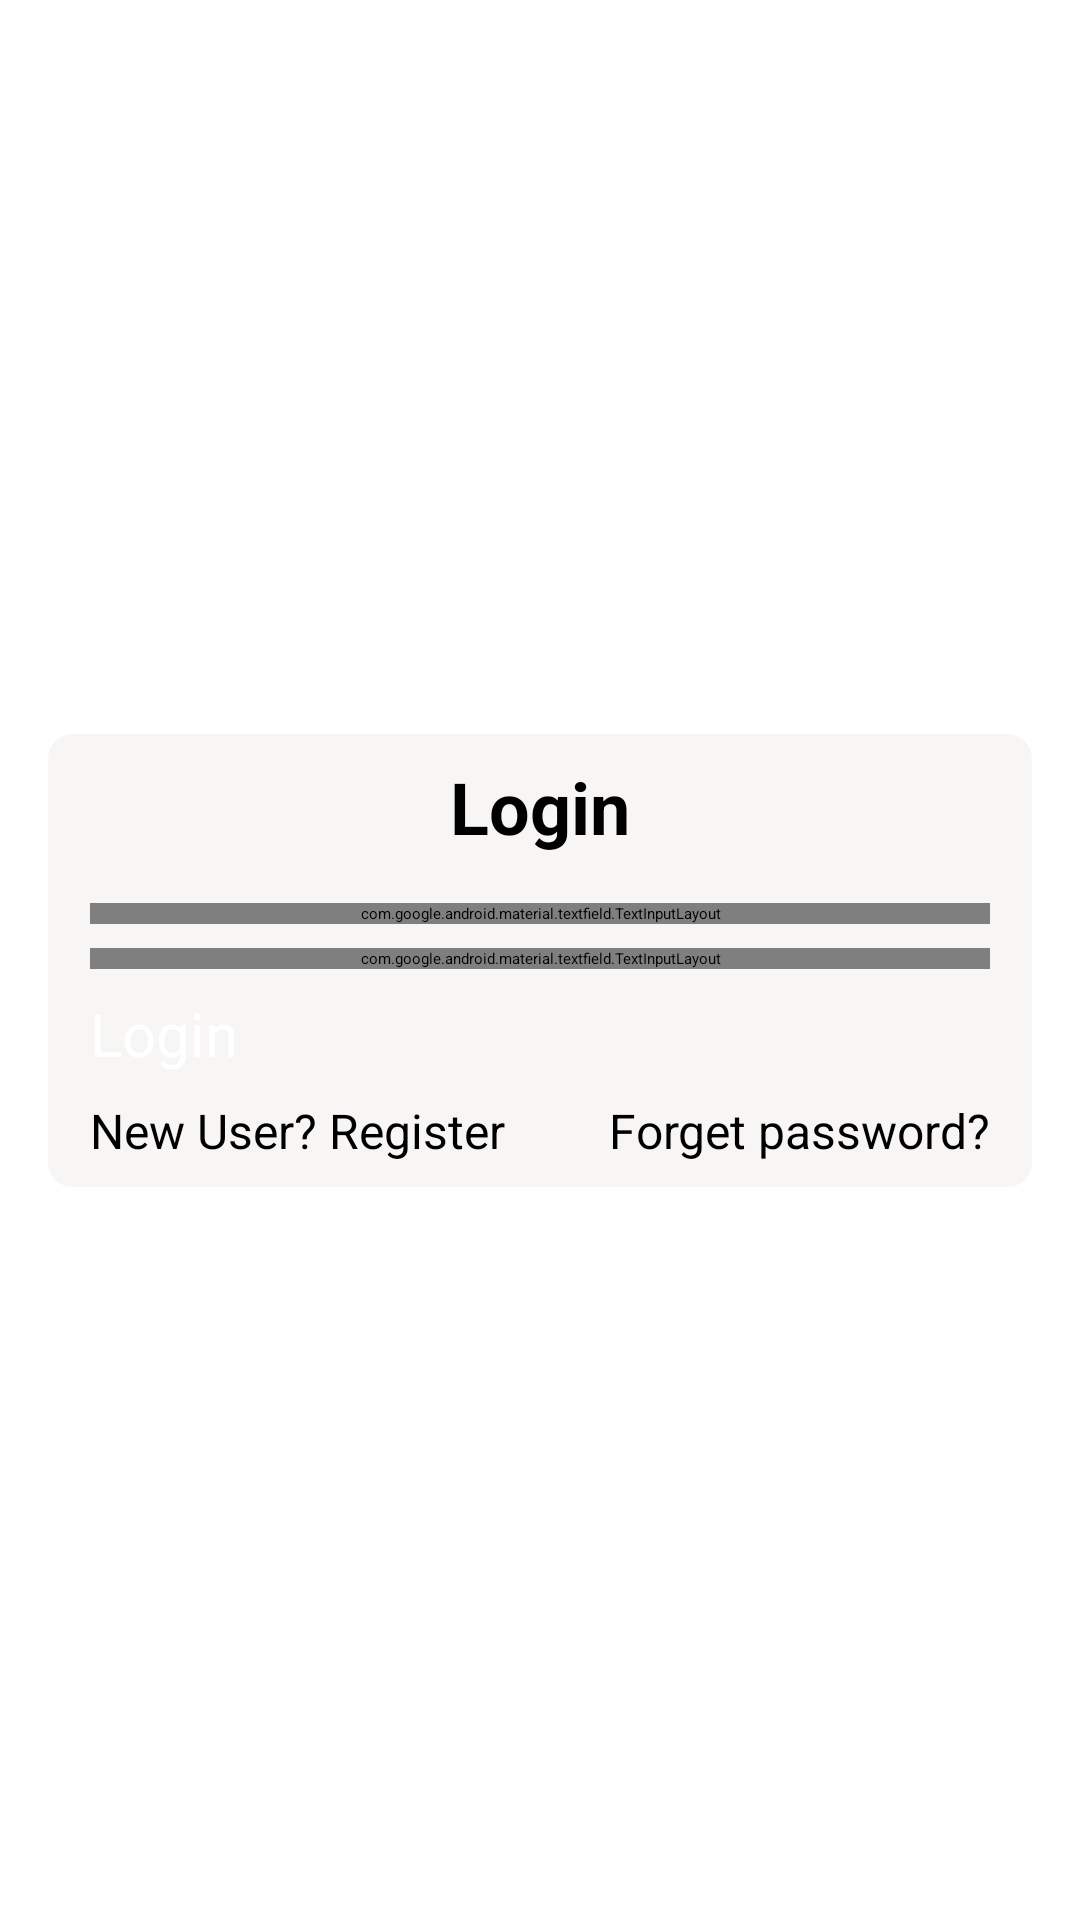

This screen was rendered from an Android layout file. Write that file and the resources it references.
<!-- AndroidManifest.xml: application theme Theme.App.Starting -->
<!-- res/layout/fragment_login.xml -->
<androidx.constraintlayout.widget.ConstraintLayout xmlns:android="http://schemas.android.com/apk/res/android"
    xmlns:tools="http://schemas.android.com/tools"
    android:layout_width="match_parent"
    android:layout_height="match_parent"
    xmlns:app="http://schemas.android.com/apk/res-auto"
    tools:context="com.example.newbees.auth.LoginFragment">

    <androidx.cardview.widget.CardView
        android:id="@+id/cardView"
        android:layout_width="match_parent"
        android:layout_height="wrap_content"
        android:layout_margin="16dp"

        app:cardBackgroundColor="#F8F5F5"
        app:cardCornerRadius="8dp"
        app:cardElevation="16dp"
        app:layout_constraintBottom_toBottomOf="parent"
        app:layout_constraintEnd_toEndOf="parent"
        app:layout_constraintStart_toStartOf="parent"
        app:layout_constraintTop_toTopOf="parent">

        <androidx.constraintlayout.widget.ConstraintLayout
            android:layout_width="match_parent"
            android:layout_height="match_parent">

            <TextView
                android:id="@+id/tvLogin"
                android:layout_width="match_parent"
                android:layout_height="wrap_content"
                android:padding="8dp"
                android:text="Login"
                android:textAlignment="center"
                android:textSize="24sp"
                android:textStyle="bold"
                app:layout_constraintEnd_toEndOf="parent"
                app:layout_constraintStart_toStartOf="parent"
                app:layout_constraintTop_toTopOf="parent" />

            <com.google.android.material.textfield.TextInputLayout
                android:id="@+id/textInputLayout6"
                android:layout_width="300dp"
                android:layout_height="wrap_content"
                android:layout_marginTop="8dp"
                app:boxCornerRadiusBottomEnd="8dp"
                app:boxCornerRadiusBottomStart="8dp"
                app:boxCornerRadiusTopEnd="8dp"
                app:boxCornerRadiusTopStart="8dp"

                app:layout_constraintEnd_toEndOf="parent"
                app:layout_constraintStart_toStartOf="parent"
                app:layout_constraintTop_toBottomOf="@+id/tvLogin">

                <com.google.android.material.textfield.TextInputEditText
                    android:id="@+id/et_login_email"
                    android:layout_width="match_parent"
                    android:layout_height="wrap_content"

                    android:drawablePadding="8dp"
                    android:hint="Enter Your Email"
                    android:inputType="text|textEmailAddress" />
            </com.google.android.material.textfield.TextInputLayout>

            <com.google.android.material.textfield.TextInputLayout
                android:id="@+id/textInputLayout7"
                android:layout_width="300dp"
                android:layout_height="wrap_content"
                android:layout_marginTop="8dp"
                app:boxCornerRadiusBottomEnd="8dp"
                app:boxCornerRadiusBottomStart="8dp"
                app:boxCornerRadiusTopEnd="8dp"
                app:boxCornerRadiusTopStart="8dp"

                app:layout_constraintEnd_toEndOf="@+id/textInputLayout6"
                app:layout_constraintStart_toStartOf="@+id/textInputLayout6"
                app:layout_constraintTop_toBottomOf="@+id/textInputLayout6">

                <com.google.android.material.textfield.TextInputEditText
                    android:id="@+id/et_login_password"
                    android:layout_width="match_parent"
                    android:layout_height="wrap_content"

                    android:drawablePadding="8dp"
                    android:hint="Enter Your Password"
                    android:inputType="text|textPassword" />
            </com.google.android.material.textfield.TextInputLayout>

            <Button
                android:id="@+id/btn_user_login"
                android:layout_width="0dp"
                android:layout_height="wrap_content"
                android:layout_marginTop="8dp"
                android:text="Login"
                android:textColor="@color/white"
                android:textSize="20sp"
                app:cornerRadius="8dp"
                app:layout_constraintEnd_toEndOf="@+id/textInputLayout7"
                app:layout_constraintStart_toStartOf="@+id/textInputLayout7"
                app:layout_constraintTop_toBottomOf="@+id/textInputLayout7" />

            <TextView
                android:id="@+id/tvForgotPassword"
                android:layout_width="wrap_content"
                android:layout_height="wrap_content"
                android:layout_marginTop="8dp"
                android:layout_marginBottom="8dp"
                android:text="Forget password?"
                android:textSize="16sp"
                app:layout_constraintBottom_toBottomOf="parent"
                app:layout_constraintEnd_toEndOf="@+id/btn_user_login"
                app:layout_constraintTop_toBottomOf="@id/btn_user_login" />

            <TextView
                android:id="@+id/tvRegister"
                android:layout_width="wrap_content"
                android:layout_height="wrap_content"
                android:layout_marginTop="8dp"
                android:layout_marginBottom="8dp"
                android:text="New User? Register"
                android:textSize="16sp"
                app:layout_constraintBottom_toBottomOf="parent"
                app:layout_constraintStart_toStartOf="@+id/btn_user_login"
                app:layout_constraintTop_toBottomOf="@id/btn_user_login" />

        </androidx.constraintlayout.widget.ConstraintLayout>

    </androidx.cardview.widget.CardView>

</androidx.constraintlayout.widget.ConstraintLayout>
<!-- resources referenced by this layout -->
<resources>
  <style name="Theme.App.Starting" parent="Theme.SplashScreen">
          <item name="windowSplashScreenBackground">@color/white</item>
          <item name="windowSplashScreenAnimatedIcon">@drawable/news_app_icon</item>
          <item name="postSplashScreenTheme">@style/Theme.NewBees</item>
      </style>
  <style name="Theme.NewBees" parent="Base.Theme.NewBees" />
  <style name="Base.Theme.NewBees" parent="Theme.Material3.DayNight.NoActionBar">
  
          <item name="fontFamily">@font/dmsans_18pt_regular</item>
  
          <item name="colorSecondary">@color/md_theme_light_secondary</item>
          <item name="colorOnSecondary">@color/md_theme_light_onSecondary</item>
          <item name="colorSecondaryContainer">@color/md_theme_light_secondaryContainer</item>
          <item name="colorOnSecondaryContainer">@color/md_theme_light_onSecondaryContainer</item>
          <item name="colorTertiary">@color/md_theme_light_tertiary</item>
          <item name="colorOnTertiary">@color/md_theme_light_onTertiary</item>
          <item name="colorTertiaryContainer">@color/md_theme_light_tertiaryContainer</item>
          <item name="colorOnTertiaryContainer">@color/md_theme_light_onTertiaryContainer</item>
          <item name="colorSurfaceVariant">@color/md_theme_light_surfaceVariant</item>
          <item name="colorOnSurfaceVariant">@color/md_theme_light_onSurfaceVariant</item>
          <item name="colorOutline">@color/md_theme_light_outline</item>
          <item name="colorOnSurfaceInverse">@color/md_theme_light_inverseOnSurface</item>
          <item name="colorSurfaceInverse">@color/md_theme_light_inverseSurface</item>
          <item name="colorCustomColor1">#b32638</item>
          <item name="colorOnCustomColor1">#ffffff</item>
          <item name="colorCustomColor1Container">#ffdad9</item>
          <item name="colorOnCustomColor1Container">#40000a</item>
          <item name="harmonizeCustomColor1">false</item>
          <item name="colorPrimaryInverse">@color/md_theme_light_inversePrimary</item>
  
          <item name="colorPrimary">@color/md_theme_light_primary</item>
          <item name="colorOnPrimary">@color/md_theme_light_onPrimary</item>
          <item name="colorPrimaryContainer">@color/md_theme_light_primaryContainer</item>
          <item name="colorOnPrimaryContainer">@color/md_theme_light_onPrimaryContainer</item>
          <item name="colorError">@color/md_theme_light_error</item>
          <item name="colorOnError">@color/md_theme_light_onError</item>
          <item name="colorErrorContainer">@color/md_theme_light_errorContainer</item>
          <item name="colorOnErrorContainer">@color/md_theme_light_onErrorContainer</item>
          <item name="colorOnBackground">@color/md_theme_light_onBackground</item>
          <item name="colorSurface">@color/md_theme_light_surface</item>
          <item name="colorOnSurface">@color/md_theme_light_onSurface</item>
  
      </style>
  <!-- not gathered from this repository: default colours our renderer supplied (Android Studio template values) -->
  <color name="white">#FFFFFFFF</color>
</resources>
